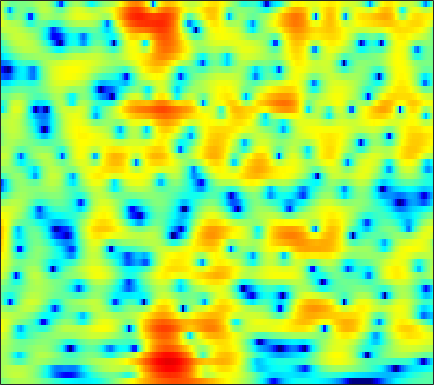

Data behind this chart, as committed beside it:
-0.54949, -0.10241, 0.42967, 0.88593, 1.1792, 1.5026, 1.7492, 1.8834, 1.9967, 2.0353, 2.0028, 1.9305, 1.7767, 1.5581, 1.3532, 1.0289, 0.64773, 0.326, -0.14486, -0.6531, -1.1912, -1.6087, -2.174, -2.7422
1.307, 1.663, 2.079, 2.423, 2.632, 2.842, 2.972, 3.014, 2.993, 2.883, 2.679, 2.463, 2.088, 1.608, 1.175, 0.496, -0.305, -0.9917, -2.029, -3.213, -4.554, -5.666, -7.291, -9.068
1.474, 1.809, 2.162, 2.417, 2.551, 2.664, 2.711, 2.709, 2.662, 2.564, 2.414, 2.263, 2, 1.65, 1.318, 0.7682, 0.08143, -0.5397, -1.524, -2.71, -4.111, -5.309, -7.078, -8.953
1.574, 1.549, 1.309, 0.8352, 0.3331, -0.4948, -1.41, -2.039, -2.574, -2.552, -2, -1.389, -0.526, 0.2391, 0.7, 1.148, 1.405, 1.483, 1.443, 1.266, 0.9787, 0.7128, 0.3155, -0.09642
1.992, 1.717, 1.111, 0.199, -0.7171, -2.298, -4.308, -6.008, -7.806, -7.573, -5.613, -3.983, -2.108, -0.6495, 0.2003, 1.062, 1.666, 1.976, 2.224, 2.3, 2.228, 2.089, 1.796, 1.395
2.181, 2.003, 1.671, 1.252, 0.9005, 0.4196, -0.02691, -0.3049, -0.5547, -0.6394, -0.5566, -0.405, -0.1137, 0.2258, 0.4797, 0.7835, 1.024, 1.15, 1.231, 1.194, 1.045, 0.8523, 0.4724, -0.07286
2.784, 2.523, 2.089, 1.574, 1.153, 0.5824, 0.03757, -0.3245, -0.7075, -0.9527, -1.043, -1.017, -0.8756, -0.6551, -0.4604, -0.1961, 0.04571, 0.196, 0.3448, 0.4235, 0.4314, 0.3774, 0.2281, -0.02063
4.152, 3.663, 2.823, 1.753, 0.7881, -0.7208, -2.457, -3.817, -5.397, -6.136, -5.754, -5.009, -3.886, -2.887, -2.274, -1.631, -1.156, -0.8813, -0.58, -0.3218, -0.07759, 0.09693, 0.3279, 0.5402
5.634, 5.125, 4.212, 2.989, 1.82, -0.1534, -2.728, -5.135, -8.703, -10.2, -8.182, -6.35, -4.541, -3.466, -3.052, -2.924, -3.187, -3.558, -4.093, -4.364, -4.098, -3.543, -2.492, -1.333
5.089, 4.858, 4.401, 3.793, 3.253, 2.445, 1.591, 0.9671, 0.2479, -0.2884, -0.6653, -0.9066, -1.279, -1.814, -2.407, -3.582, -5.389, -7.369, -11.44, -18.77, -18.04, -12.53, -8.157, -5.39
3.354, 3.291, 3.115, 2.878, 2.688, 2.447, 2.223, 2.065, 1.864, 1.664, 1.44, 1.226, 0.8292, 0.2921, -0.2273, -1.079, -2.096, -2.944, -4.082, -5.047, -5.681, -5.938, -5.977, -5.827
1.574, 1.18, 0.5688, 0.03691, -0.168, -0.07833, 0.3843, 0.8705, 1.548, 2.129, 2.568, 2.787, 2.916, 2.841, 2.648, 2.224, 1.63, 1.065, 0.1333, -1.03, -2.449, -3.763, -5.995, -9.32
-1.212, -2.706, -5.702, -10.97, -18.14, -12.9, -6.493, -3.643, -1.041, 0.752, 1.996, 2.665, 3.283, 3.627, 3.725, 3.662, 3.376, 3.037, 2.41, 1.56, 0.4982, -0.4572, -1.91, -3.405
-1.827, -2.599, -3.712, -4.703, -5.104, -4.871, -3.899, -2.949, -1.688, -0.5252, 0.473, 1.085, 1.73, 2.191, 2.428, 2.594, 2.579, 2.468, 2.205, 1.821, 1.33, 0.9111, 0.3599, -0.1272
-0.5804, -0.9149, -1.409, -1.87, -2.14, -2.365, -2.344, -2.156, -1.728, -1.155, -0.4944, 0.02175, 0.6583, 1.197, 1.516, 1.815, 1.975, 1.997, 1.905, 1.713, 1.437, 1.198, 0.8357, 0.4546
1.384, 0.8764, -0.02098, -1.124, -2.06, -3.371, -4.491, -4.905, -4.549, -3.402, -2.01, -1.01, 0.147, 1.054, 1.552, 1.997, 2.225, 2.26, 2.14, 1.862, 1.472, 1.141, 0.6639, 0.2039
3.961, 3.274, 2.021, 0.2393, -1.546, -4.886, -10.53, -17.65, -12.17, -6.122, -2.667, -0.9218, 0.727, 1.826, 2.377, 2.792, 2.855, 2.7, 2.237, 1.464, 0.4105, -0.5331, -1.83, -2.935
4.92, 4.402, 3.499, 2.366, 1.434, 0.1982, -0.8445, -1.335, -1.405, -0.9535, -0.2337, 0.3538, 1.059, 1.574, 1.821, 1.94, 1.727, 1.345, 0.5278, -0.7548, -2.635, -4.576, -8.245, -15.3
5.133, 4.688, 3.929, 3.053, 2.329, 1.38, 0.5492, 0.02893, -0.4327, -0.5783, -0.4778, -0.2937, 0.03488, 0.3488, 0.5066, 0.5604, 0.4321, 0.16, -0.4541, -1.346, -2.504, -3.558, -5.01, -6.171
6.292, 5.672, 4.628, 3.341, 2.198, 0.4873, -1.33, -2.628, -3.967, -4.324, -3.692, -2.911, -1.821, -0.8695, -0.317, 0.1432, 0.3795, 0.395, 0.1727, -0.2548, -0.8428, -1.397, -2.191, -2.899
7.55, 6.706, 5.272, 3.466, 1.849, -0.8374, -4.396, -8.113, -17.19, -17.47, -9.414, -6.294, -3.607, -1.867, -0.9464, -0.08764, 0.3383, 0.4546, 0.3861, 0.06565, -0.4692, -0.9498, -1.779, -2.733
8.036, 7.051, 5.462, 3.608, 2.077, -0.1334, -2.347, -3.753, -5.096, -5.456, -4.882, -4.115, -2.963, -1.908, -1.305, -0.6909, -0.4261, -0.4471, -0.7096, -1.252, -2.079, -2.796, -3.971, -5.346
8.789, 7.707, 5.993, 3.871, 2.016, -0.8225, -4.055, -6.329, -7.904, -7.095, -5.292, -4, -2.627, -1.613, -1.082, -0.7583, -0.7074, -0.8963, -1.48, -2.427, -3.779, -5.095, -7.067, -9.708
8.818, 7.874, 6.312, 4.343, 2.545, -0.3835, -4.148, -7.279, -9.514, -7.41, -4.891, -3.511, -2.256, -1.571, -1.308, -1.273, -1.549, -1.918, -2.663, -3.729, -5.153, -6.629, -9.074, -12.55
7.296, 6.726, 5.779, 4.671, 3.71, 2.382, 1.06, 0.1952, -0.6774, -1.219, -1.491, -1.668, -1.952, -2.389, -2.85, -3.512, -4.332, -4.921, -5.636, -6.262, -6.827, -7.369, -8.17, -8.912
5.678, 5.491, 5.126, 4.641, 4.21, 3.568, 2.887, 2.336, 1.613, 0.8343, -0.01631, -0.744, -1.905, -3.326, -4.662, -6.798, -9.276, -11, -11.96, -11, -9.498, -8.447, -7.544, -6.859
3.804, 3.933, 4.008, 3.959, 3.877, 3.657, 3.346, 3.04, 2.518, 1.866, 1.019, 0.2532, -1.018, -2.651, -4.2, -6.902, -10.54, -13.99, -15.65, -12.06, -8.876, -7.228, -5.535, -4.503
0.7103, 1.092, 1.548, 1.95, 2.183, 2.418, 2.514, 2.514, 2.356, 2.058, 1.598, 1.139, 0.3907, -0.5171, -1.255, -2.299, -3.225, -3.741, -4.045, -3.861, -3.318, -2.834, -2.217, -1.651
-4.12, -3.464, -2.489, -1.423, -0.7171, 0.1317, 0.764, 1.116, 1.409, 1.506, 1.448, 1.301, 1.026, 0.6661, 0.4041, 0.04885, -0.2292, -0.3617, -0.4329, -0.3792, -0.2404, -0.06262, 0.09788, 0.2956
-12.72, -11.03, -7.946, -5.236, -3.585, -1.894, -0.6392, 0.007976, 0.6258, 0.9426, 1.042, 1.009, 0.8709, 0.6848, 0.5312, 0.4117, 0.3722, 0.4238, 0.5926, 0.8361, 1.078, 1.258, 1.459, 1.532
-15.09, -12.48, -8.259, -5.118, -3.331, -1.566, -0.3855, 0.2294, 0.6831, 0.8415, 0.7022, 0.4574, -0.05696, -0.6427, -1.076, -1.411, -1.329, -0.985, -0.2529, 0.5886, 1.408, 1.87, 2.385, 2.615
-3.574, -3.007, -2.041, -1.067, -0.4048, 0.2798, 0.6853, 0.8373, 0.7832, 0.4659, -0.1443, -0.8585, -2.237, -4.316, -6.443, -10.09, -10.4, -7.426, -3.712, -1.061, 0.7798, 1.81, 2.665, 3.204
0.3426, 0.5468, 0.7791, 0.8331, 0.7998, 0.5365, 0.1496, -0.2591, -0.8296, -1.45, -2.084, -2.648, -3.54, -4.873, -6.093, -7.743, -7.518, -5.892, -3.235, -0.9805, 0.5982, 1.514, 2.235, 2.653
2.301, 2.334, 2.148, 1.688, 1.1, -0.0361, -1.562, -3.086, -5.105, -6.501, -6.19, -5.271, -3.981, -3.034, -2.421, -1.725, -0.9913, -0.36, 0.459, 1.227, 1.886, 2.117, 2.297, 2.054
3.174, 3.23, 3.005, 2.434, 1.719, 0.2922, -1.882, -4.222, -8.841, -14.1, -10.14, -6.568, -3.526, -1.516, -0.5069, 0.5618, 1.293, 1.745, 2.201, 2.477, 2.574, 2.489, 2.143, 1.384
1.852, 2.127, 2.276, 2.124, 1.819, 1.177, 0.2606, -0.4624, -1.376, -1.921, -1.899, -1.608, -1.001, -0.4105, 0.001891, 0.3706, 0.65, 0.7431, 0.8346, 0.8525, 0.7159, 0.6507, 0.3024, -0.1022
0.2512, 0.9071, 1.536, 1.877, 1.963, 1.909, 1.687, 1.467, 1.102, 0.7743, 0.4775, 0.2775, 0.01836, -0.2791, -0.5199, -0.9319, -1.373, -1.736, -2.212, -2.556, -2.672, -2.653, -2.413, -2.053
-0.1124, 0.821, 1.684, 2.268, 2.531, 2.681, 2.674, 2.536, 2.256, 1.848, 1.311, 0.8504, 0.09949, -0.7731, -1.575, -2.751, -4.209, -5.41, -7.203, -8.84, -9.277, -8.793, -7.014, -5.224
0.9435, 1.594, 2.271, 2.741, 2.975, 3.119, 3.073, 2.913, 2.565, 1.999, 1.262, 0.5768, -0.506, -1.77, -2.913, -4.641, -6.772, -8.746, -12.19, -18.14, -25.06, -18.03, -11.86, -7.841
1.96, 2.179, 2.534, 2.815, 3.005, 3.148, 3.079, 2.917, 2.48, 1.771, 0.8436, -0.0488, -1.4, -2.935, -4.212, -5.949, -7.77, -9.012, -10.42, -11.44, -11.32, -10.92, -9.089, -7.03
1.366, 1.316, 1.704, 2.305, 2.767, 3.245, 3.455, 3.423, 3.002, 2.261, 1.085, -0.08332, -1.973, -4.346, -6.13, -8.474, -10.32, -11.23, -11.96, -12.22, -12.4, -11.63, -9.733, -7.27
-6.259, -6.306, -2.78, 0.4551, 2.032, 3.46, 4.259, 4.441, 4.272, 3.588, 2.327, 1.015, -1.455, -5.056, -8.745, -17.6, -25.29, -17.18, -14.38, -14.96, -20.9, -35.8, -14.15, -7.362
-3.983, -4.124, -2.236, -0.02739, 1.302, 2.627, 3.393, 3.667, 3.692, 3.224, 2.377, 1.462, -0.1446, -2.176, -3.77, -5.823, -7.109, -7.463, -7.197, -7.065, -6.686, -5.793, -4.363, -2.457
-1.099, -1.087, -0.8515, -0.3772, 0.118, 0.6317, 1.045, 1.261, 1.306, 1.159, 0.7982, 0.3933, -0.2573, -0.9411, -1.48, -2.08, -2.405, -2.522, -2.428, -2.111, -1.573, -1.143, -0.3968, 0.4555
-3.404, -3.328, -3.122, -2.809, -2.535, -2.15, -1.77, -1.561, -1.382, -1.282, -1.339, -1.445, -1.628, -1.78, -1.892, -1.883, -1.718, -1.457, -1.045, -0.4572, 0.168, 0.6451, 1.343, 1.939
-7.798, -7.755, -7.51, -7.118, -6.784, -6.06, -5.368, -4.902, -4.366, -4.103, -4.051, -4.138, -4.371, -4.633, -4.641, -4.358, -3.706, -2.987, -1.861, -0.7343, 0.3518, 1.144, 2.021, 2.761
-13.53, -13.97, -14.8, -14.85, -13.8, -11.71, -9.6, -8.28, -7.1, -6.544, -6.568, -7.021, -8.272, -10.32, -11.99, -12.4, -9.451, -6.964, -4.074, -1.832, -0.04808, 1.011, 2.184, 3.144
-16.67, -17.73, -21.4, -26.64, -21.59, -15.02, -11.06, -9.168, -7.483, -6.566, -6.422, -6.809, -8.052, -10.18, -12.17, -12.75, -9.452, -6.695, -3.756, -1.505, 0.1883, 1.203, 2.324, 3.187
-12.8, -12.33, -11.81, -10.96, -10.07, -8.464, -6.81, -5.742, -4.527, -3.703, -3.257, -3.136, -3.176, -3.27, -3.257, -2.965, -2.288, -1.619, -0.5927, 0.3516, 1.15, 1.693, 2.271, 2.706
-7.898, -7.149, -6.115, -5.055, -4.232, -3.223, -2.247, -1.567, -0.7965, -0.1929, 0.2532, 0.4878, 0.7012, 0.8296, 0.8956, 0.9855, 1.121, 1.212, 1.317, 1.356, 1.346, 1.3, 1.112, 0.8924
-5.079, -4.024, -2.766, -1.672, -0.9123, -0.01273, 0.7589, 1.261, 1.792, 2.203, 2.488, 2.624, 2.706, 2.675, 2.591, 2.397, 2.086, 1.798, 1.261, 0.62, -0.1542, -0.8952, -1.962, -3.119
-3.408, -2.111, -0.7488, 0.3389, 1.005, 1.75, 2.323, 2.649, 2.988, 3.192, 3.271, 3.249, 3.118, 2.877, 2.622, 2.158, 1.507, 0.9005, -0.09828, -1.34, -2.906, -4.325, -6.352, -8.664
-0.5665, 0.2579, 1.186, 1.914, 2.329, 2.746, 3.034, 3.164, 3.237, 3.188, 3.034, 2.852, 2.534, 2.134, 1.769, 1.17, 0.4277, -0.2941, -1.486, -3.122, -5.3, -7.335, -10.71, -14.88
2.575, 2.735, 2.909, 3.022, 3.077, 3.104, 3.07, 2.991, 2.754, 2.393, 1.914, 1.498, 0.9294, 0.4069, 0.06602, -0.3171, -0.6904, -1.084, -1.853, -3.062, -4.83, -6.497, -9.574, -13.58
4.454, 3.974, 3.298, 2.716, 2.417, 2.197, 2.066, 1.938, 1.595, 0.9356, -0.1485, -1.225, -2.879, -4.184, -4.351, -3.475, -2.33, -1.627, -1.151, -1.117, -1.526, -2.001, -2.89, -3.719
4.351, 2.863, 0.5062, -1.811, -2.77, -2.293, -1.028, -0.2967, 0.146, -0.1972, -1.46, -3.17, -7.149, -15.69, -15.82, -7.145, -2.984, -1.142, 0.4214, 1.24, 1.574, 1.519, 1.296, 0.9744
3.323, 1.316, -2.447, -8.199, -11.7, -7.276, -3.434, -1.766, -0.5872, -0.1966, -0.3472, -0.7636, -1.438, -1.808, -1.628, -0.7882, 0.367, 1.172, 2.042, 2.541, 2.702, 2.587, 2.206, 1.533
3.147, 2.215, 0.887, -0.2725, -0.8579, -1.118, -0.965, -0.7615, -0.5163, -0.3644, -0.2816, -0.2263, -0.09459, 0.1677, 0.468, 0.9682, 1.486, 1.872, 2.208, 2.369, 2.237, 1.968, 1.214, -0.03917
